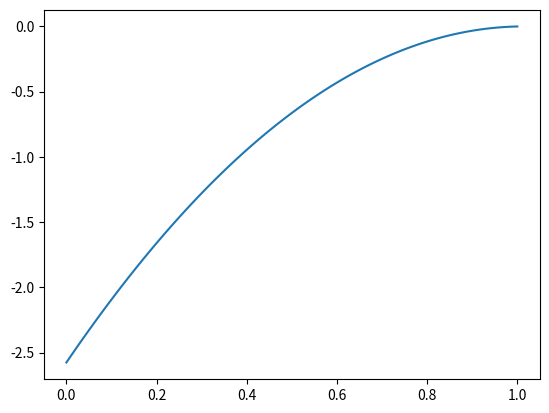

The script that saved this image:
import numpy as np 
import matplotlib.pyplot as plt 
import scipy.sparse as sp 
from scipy.sparse.linalg.dsolve import spsolve 
S = 5
NX = 100
L = 1
k = 0.5
dx = L/(NX - 1)
x = np.linspace(0,L,NX)

data = [np.ones(NX),-2*np.ones(NX),np.ones(NX)]
offsets = np.array([0,1,2])

LAP = sp.dia_matrix((data,offsets),shape = (NX,NX))
row = np.arange(0,NX,1).astype(int)
cols = np.zeros((NX)).astype(int)
print(row,cols)
LAP2 = sp.bsr_matrix((np.ones(NX),(row,cols)), shape = (NX,NX))
print((LAP).toarray())

f =  -S*np.ones(NX)*dx**2

T = spsolve(LAP,f)

plt.plot(x,T)
plt.show()